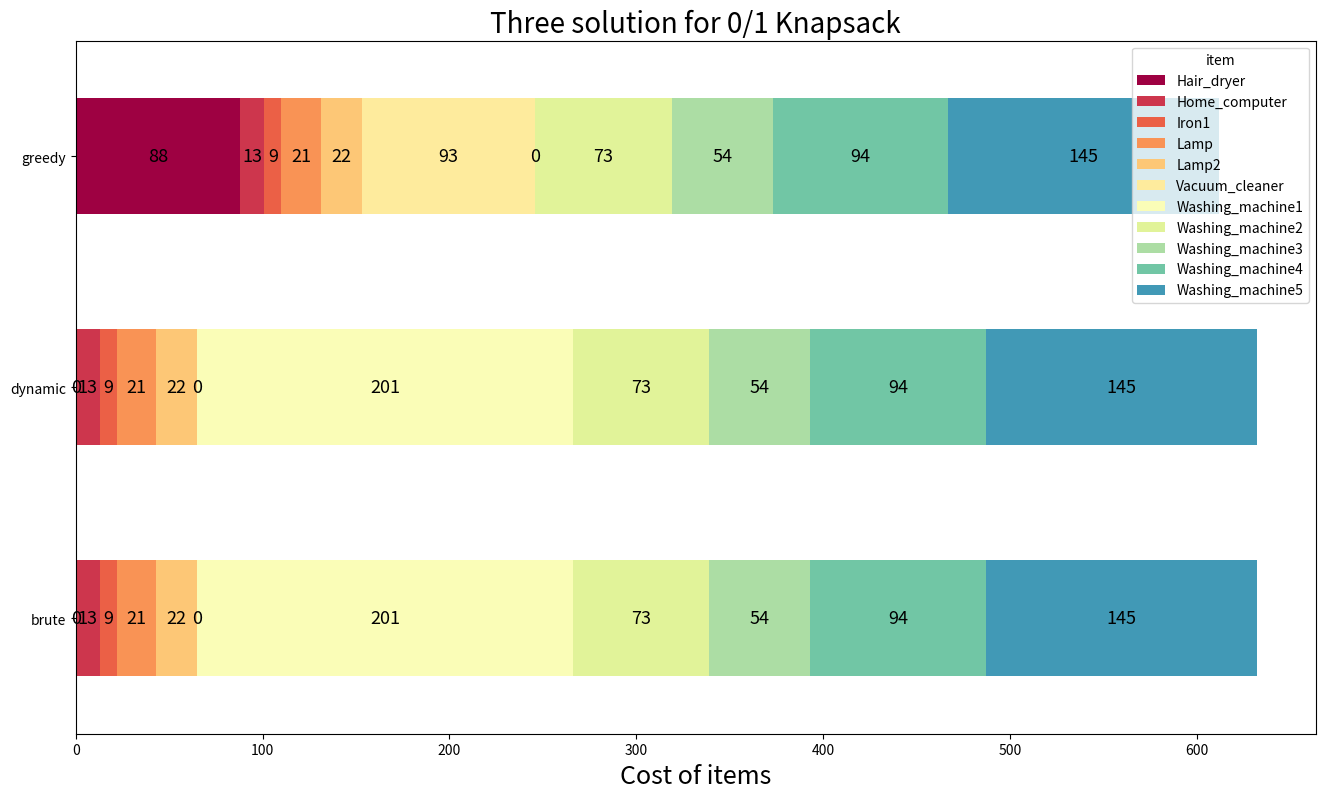

This figure's Python source: (Note: this script raises an exception after producing the figure.)
"""

    SOLVING 0/1 KNAPSACK USING THREE METHODS:

                            1.BRUTE FORCE
                            2.GREEDY ALGORITHM
                            3.DYNAMIC PROGRAMMING

    Finds the optimal value possible from a combination of Items, given a cost constraint.
    PARAMETERS: items, a list of Items to consider, max_cost, the cost/priority constraint
    RETURNS: the list of optimal Items and the total value attained


"""

import matplotlib.pyplot as plt
import numpy as np
import pandas as pd
import time


# a dictionary of HOUSEHOLDS APPLIANCES, cost and priority for usage
APPLIANCE_POWER_USAGE = {
    'Television': [493, 2],
    'Dishwasher': [603, 7],
    'Home_computer': [13, 6],
    'Vacuum_cleaner': [93, 5],
    'Hair_dryer': [88, 4],
    'Iron': [93, 3],
    'Lamp': [21, 15],
    'Iron1': [9, 16],
    'Lamp2': [22, 18],
    'Washing_machine1': [201, 10],
    'Washing_machine2': [73, 11],
    'Washing_machine3': [54, 12],
    'Washing_machine4': [94, 13],
    'Washing_machine5': [145, 14],
}

APPLIANCE_POWER_USAGE1 = {
    'Television': [493, 2],
    'Dishwasher': [373, 7],
    'Home_computer': [13, 6],
    'Vacuum_cleaner': [93, 5],
    'Hair_dryer': [88, 4],
    'Iron': [93, 3],
    'Lamp': [20, 8],
    'Washing_machine': [200, 2],
}


max_cost = 700
# max_cost = 600
dictionary_length = len(APPLIANCE_POWER_USAGE)

"""                             
            BRUTE FORCE                                                
"""


def create_lists(appliances):
    list = [(k, v[0], v[1]) for k, v in appliances.items()]
    return list


def powerset(items):
    res = [[]]
    for item in items:
        newset = [r+[item] for r in res]
        res.extend(newset)
    return res


def knapsack_brute_force(max_weight, items):
    knapsack = []
    best_weight = 0
    best_value = 0
    for item_set in powerset(create_lists(items)):
        set_weight = sum(map(weight, item_set))
        set_value = sum(map(value, item_set))
        if set_value > best_value and set_weight <= max_weight:
            best_weight = set_weight
            best_value = set_value
            knapsack = item_set


    return best_weight, best_value, sorted(knapsack)


def weight(item):
    return item[1]


def value(item):
    return item[2]

# print("BRUTE FORCE")
# print( knapsack_brute_force(APPLIANCE_POWER_USAGE, max_cost))


"""                             
            GREEDY ALGORITHM                                                 
"""


# Finding density: priority/cost
def find_density(appliances):
    density_appliance = {}
    for key, value in appliances.items():
        list1 = []
        density = float(value[1] / value[0])
        list1.append(round(density, 3))
        list1.append(value[0])
        list1.append(value[1])
        density_appliance[key] = list1
    return density_appliance


# Getting the optimized results using greedy algorithm:
def greedy_solution(max_cost, appliances):
    density_appliance = find_density(appliances)
    # sorting the dictionary of appliances and density
    sorted_items = sorted(density_appliance.items(), key=lambda x: x[1], reverse=True)
    # Make an empty list to hold results
    result = []
    # Initialize total value and total cost at 0
    total_value, total_cost = 0, 0
    # Iterate through sorted items
    for item in sorted_items:
        # If we can "afford" the next item, add it to the list
        if (total_cost + item[1][1]) <= max_cost:
            result.append(item)
            total_cost += item[1][1]
            total_value += item[1][2]
    # Return the result and total value of it
    return total_cost, total_value, sorted(result)


# print("GREEDY ALGORITHM")
# print(greedy_solution(max_cost, APPLIANCE_POWER_USAGE))


"""                             
            DYNAMIC PROGRAMING                                                
"""


# creating the table and
def dynamic_programming_solution(max_value, appliances):
    cost = get_cost_and_priority(appliances)[0]
    priority = get_cost_and_priority(appliances)[1]
    number_items = len(cost)
    # build the table
    table = [[0 for x in range(max_value + 1)] for x in range(number_items + 1)]
    # Assign the result in table
    for row in range(number_items + 1):
        for column in range(max_value + 1):
            if row == 0 or column == 0:
                table[row][column] = 0
            elif cost[row-1] <= column:
                table[row][column] = max(priority[row-1] + table[row-1][column-cost[row-1]], table[row-1][column])

            else:
                table[row][column] = table[row-1][column]

    return table   # k[number_items][max_value],


def get_selected_items_list(max_value, appliances):
    table = dynamic_programming_solution(max_value, appliances)
    cost = get_cost_and_priority(appliances)[0]
    priority = get_cost_and_priority(appliances)[1]
    number_items = len(cost)
    result1 = table[number_items][max_value]
    result = table[number_items][max_value]
    total_cost = 0
    items_list = []
    # backtracking and finding items, and it's costs and priority
    for i in range(number_items, 0, -1):
        if result <= 0:
            break
        if result == table[i - 1][max_value]:
            continue
        else:
            items_list.append((cost[i - 1], priority[i - 1]))
            total_cost += cost[i - 1]
            result -= priority[i - 1]
            max_value -= cost[i - 1]

    selected_stuff = []
    for search in items_list:
        list1 = []
        for key, value in appliances.items():
            if tuple(value) == search:
                list1.append(key)
                list1.append(value)
                tuple1 = tuple(list1)
                selected_stuff.append(tuple1)

    result = table[number_items][max_value]
    return  total_cost, result1, sorted(selected_stuff)


#   getting values, and cost from dictionary
def get_cost_and_priority(appliances):
    cost = []
    priority = []

    for item in appliances:
        cost.append(appliances[item][0])
        priority.append(appliances[item][1])

    return cost, priority
#
# print("DYNAMIC PROGRAMMING")
# print(get_selected_items_list(max_cost, APPLIANCE_POWER_USAGE))


"""                             
            MEASURE TIME                                              
"""


print("BRUTE FORCE")
start1:float = time.time()
knapsack_brute_force(max_cost, APPLIANCE_POWER_USAGE)
end1:float = time.time()
print("TIME FOR THE BRUTE FORCE")
print(f"time:{end1 - start1}s")


print("GREEDY ALGORITHM")
start2:float = time.time()
greedy_solution(max_cost, APPLIANCE_POWER_USAGE)
end2:float = time.time()
print("TIME FOR THE GREEDY ALGORITHM")
print(f"time:{end2 - start2}s")


print("DYNAMIC PROGRAMMING")
start3:float = time.time()
get_selected_items_list(max_cost, APPLIANCE_POWER_USAGE)
end3:float = time.time()
print("TIME FOR THE DYNAMIC PROGRAMMING")
print(f"time:{end3 - start3}s")





# making dictionary

print("RESUTLS---------------------------")
print("BRUTE FORCE")
print(knapsack_brute_force(max_cost,APPLIANCE_POWER_USAGE))
print("GREEDY ALGORITHM")
print(greedy_solution(max_cost, APPLIANCE_POWER_USAGE))
print("DYNAMIC PROGRAMMING")
print(get_selected_items_list(max_cost, APPLIANCE_POWER_USAGE))

brute = knapsack_brute_force(max_cost,APPLIANCE_POWER_USAGE)[2]
greedy = greedy_solution(max_cost, APPLIANCE_POWER_USAGE)[2]
dynamic = get_selected_items_list(max_cost, APPLIANCE_POWER_USAGE)[2]

list2 = []
for y in brute:
    dictionary_1 = {}
    dictionary_1['algorithm'] = 'brute'
    dictionary_1['item'] = y[0]
    dictionary_1['cost'] = y[1]
    dictionary_1['priority'] = y[2]
    list2.append(dictionary_1)

# print(list2)


for y in greedy:
    dictionary_1 = {}
    dictionary_1['algorithm'] = 'greedy'
    dictionary_1['item'] = y[0]
    dictionary_1['cost'] = y[1][1]
    dictionary_1['priority'] = y[1][2]
    list2.append(dictionary_1)


for y in dynamic:
    dictionary_1 = {}
    dictionary_1['algorithm'] = 'dynamic'
    dictionary_1['item'] = y[0]
    dictionary_1['cost'] = y[1][0]
    dictionary_1['priority'] = y[1][1]
    list2.append(dictionary_1)


"""                             
            VISUALIZATION                                            
"""

max_list = max(len(brute), len(greedy), len(dynamic))
df = pd.DataFrame(list2)
colors = [plt.cm.Spectral(i/float(max_list+1.5)) for i in range(max_list+1)]
ax = df.groupby(['algorithm', 'item']).sum().unstack().plot(kind='barh', y='cost', stacked=True, color=colors,
                                                            figsize=(16, 9))

ax.set_alpha(0.8)
ax.set_title("Three solution for 0/1 Knapsack", fontsize=20)
ax.set_xlabel("Cost of items", fontsize=18)
ax.set_ylabel("", fontsize=18)

for p in ax.patches:
    width, height = p.get_width(), p.get_height()
    x, y = p.get_xy()
    ax.text(x+width/2, y+height/2, '{:.0f}'.format(width), horizontalalignment='center', verticalalignment='center',
            color='black', fontsize=13)


plt.show()

df.groupby(['item']).sum().plot(kind='pie', subplots=True, shadow=True, colors=colors,
                                startangle=90, figsize=(15, 10), autopct='%1.1f%%')
# plt.show()